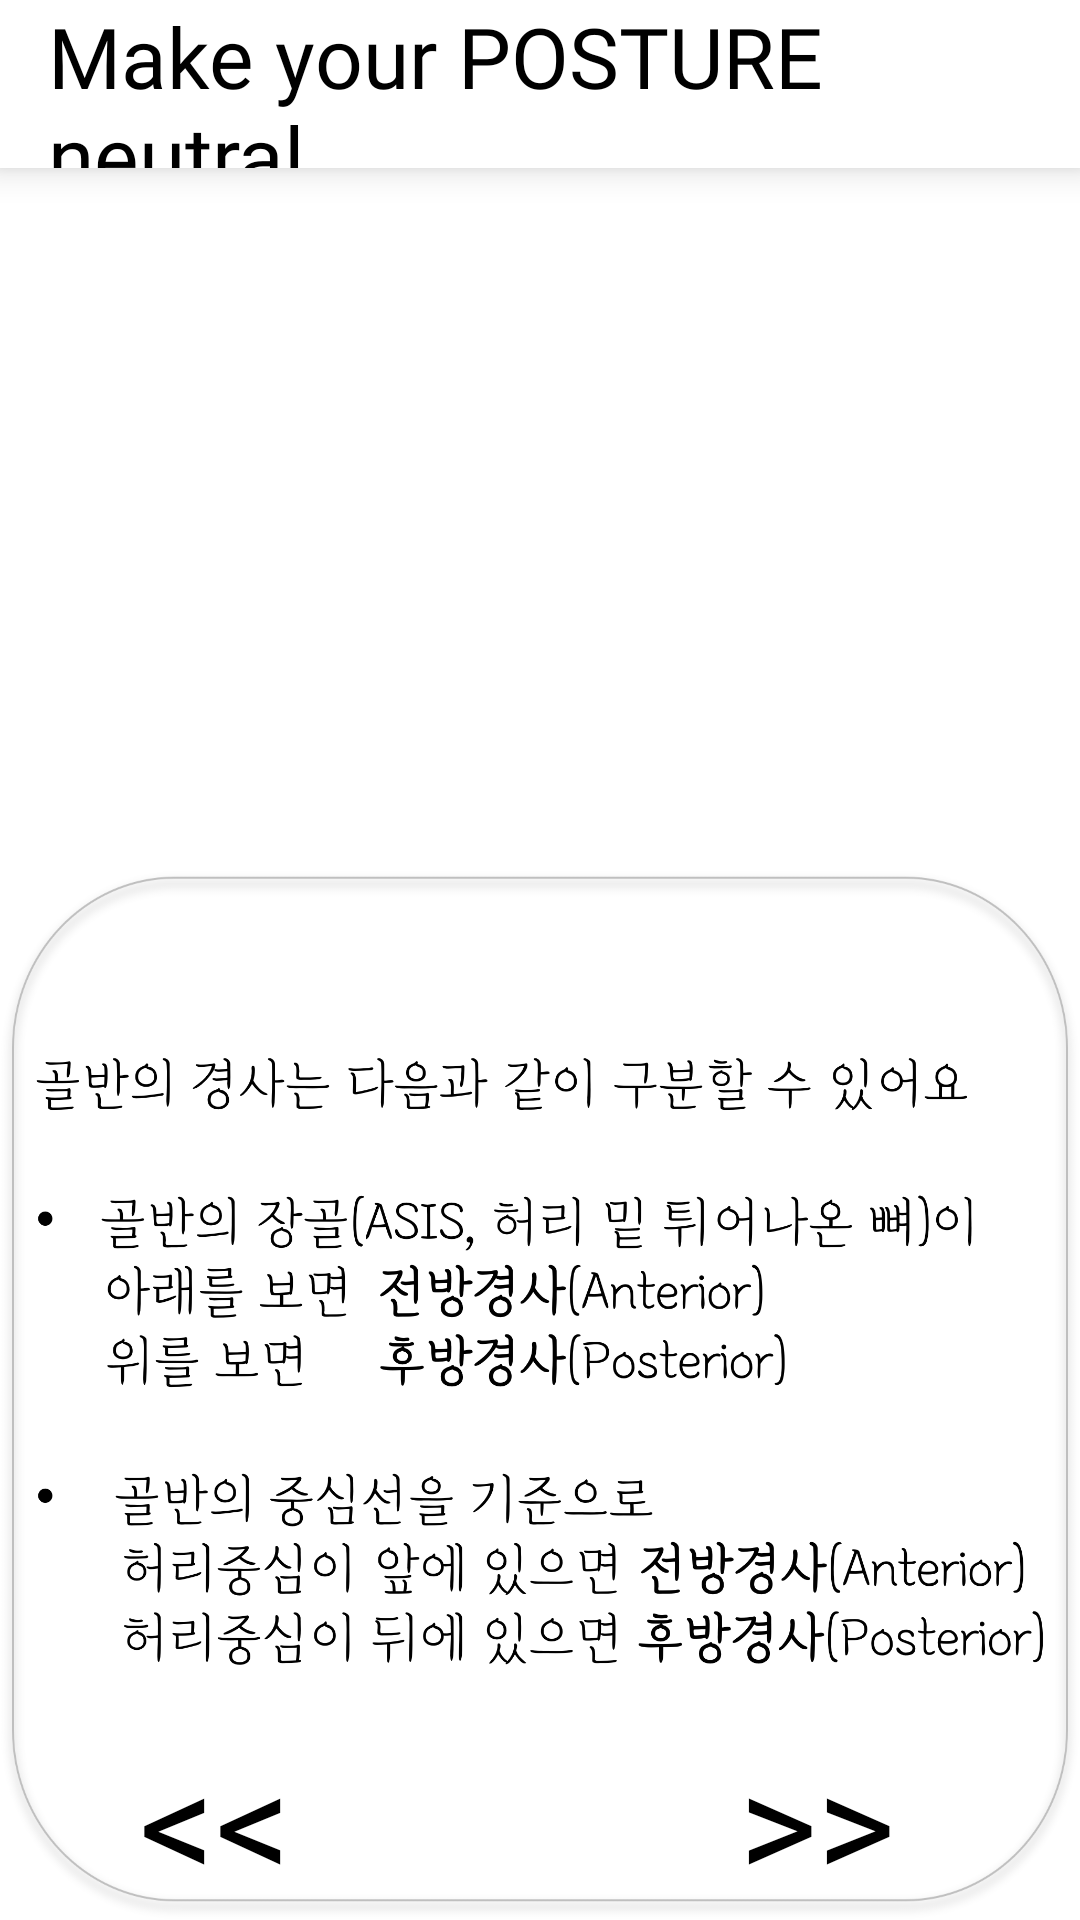

Layout XML and referenced resources for this Android screen:
<!-- AndroidManifest.xml: application theme Theme.Knou_cih -->
<!-- res/layout/posture_fragment_fourth.xml -->
<?xml version="1.0" encoding="utf-8"?>
<androidx.constraintlayout.widget.ConstraintLayout xmlns:android="http://schemas.android.com/apk/res/android"
    xmlns:tools="http://schemas.android.com/tools"
    android:layout_width="match_parent"
    android:layout_height="match_parent"
    xmlns:app="http://schemas.android.com/apk/res-auto"
    android:background="@color/white"
    tools:context=".posture.PostureLearnFourthFragment">

    <include
        android:id="@+id/include"
        layout="@layout/common_activity_base_toolbar" />

    <androidx.constraintlayout.widget.Guideline
        android:id="@+id/guideline"
        android:layout_width="match_parent"
        android:layout_height="wrap_content"
        android:orientation="horizontal"
        app:layout_constraintGuide_percent="0.50"
        app:layout_constraintTop_toTopOf="parent"
        app:layout_constraintBottom_toBottomOf="parent"/>

    <ImageView
        android:id="@+id/image_pelvis_check"
        android:layout_width="wrap_content"
        android:layout_height="300dp"
        android:src="@drawable/image_pelvis_check"

        app:layout_constraintStart_toStartOf="parent"
        app:layout_constraintEnd_toEndOf="parent"
        app:layout_constraintBottom_toTopOf="@+id/guideline"/>

    <androidx.constraintlayout.widget.ConstraintLayout
        android:id="@+id/text_box"
        android:layout_width="match_parent"
        android:layout_height="350dp"
        android:background="@drawable/image_blank"
        app:layout_constraintBottom_toBottomOf="parent">

        <ImageView
            android:id="@+id/text_pelvis_check"
            android:layout_width="wrap_content"
            android:layout_height="350dp"
            android:src="@drawable/text_pelvis_check"
            android:visibility="visible"

            app:layout_constraintStart_toStartOf="parent"
            app:layout_constraintEnd_toEndOf="parent"
            app:layout_constraintBottom_toBottomOf="parent"
            app:layout_constraintTop_toTopOf="parent"/>


        <TextView
            android:id="@+id/text_next"
            android:layout_width="wrap_content"
            android:layout_height="wrap_content"
            android:fontFamily="@font/font_one_pretty_night"
            android:textColor="@color/black"
            android:text="@string/next_button"
            android:textSize="50sp"

            app:layout_constraintHorizontal_bias="0.8"
            app:layout_constraintStart_toStartOf="parent"
            app:layout_constraintEnd_toEndOf="parent"
            app:layout_constraintBottom_toBottomOf="parent"/>

        <TextView
            android:id="@+id/text_prev"
            android:layout_width="wrap_content"
            android:layout_height="wrap_content"
            android:fontFamily="@font/font_one_pretty_night"
            android:textColor="@color/black"
            android:text="@string/prev_button"
            android:textSize="50sp"

            app:layout_constraintHorizontal_bias="0.15"
            app:layout_constraintStart_toStartOf="parent"
            app:layout_constraintEnd_toEndOf="parent"
            app:layout_constraintBottom_toBottomOf="parent"/>


    </androidx.constraintlayout.widget.ConstraintLayout>


</androidx.constraintlayout.widget.ConstraintLayout>
<!-- res/layout/common_activity_base_toolbar.xml (included above) -->
<?xml version="1.0" encoding="utf-8"?>
<com.google.android.material.appbar.AppBarLayout
    xmlns:android="http://schemas.android.com/apk/res/android"
    xmlns:app="http://schemas.android.com/apk/res-auto"
    xmlns:tools="http://schemas.android.com/tools"
    tools:context=".BaseActivity"

    android:layout_width="match_parent"
    android:layout_height="?attr/actionBarSize"
    android:theme="@style/Theme.Knou_cih.Toolbar"
    app:elevation="7dp"
    android:background="@color/white"
    android:backgroundTint="@color/white">
    <androidx.appcompat.widget.Toolbar
        android:id="@+id/toolBar"
        android:layout_width="match_parent"
        android:layout_height="?attr/actionBarSize"
        android:background="@color/white"
        android:layout_gravity="start"
        android:theme="@style/Theme.Knou_cih.Toolbar">
        <TextView
            android:layout_width="match_parent"
            android:layout_height="wrap_content"
            android:text="@string/make_your_posture_neutral"
            android:textSize="28dp"
            android:textColor="@color/black"
            android:textAlignment="viewStart"
            android:fontFamily="@font/font_one_pretty_night"/>
    </androidx.appcompat.widget.Toolbar>
</com.google.android.material.appbar.AppBarLayout>
<!-- resources referenced by this layout -->
<resources>
  <color name="black">#FF000000</color>
  <color name="white">#FFFFFFFF</color>
  <!-- drawable image_blank: png bitmap (drawable, 66045 bytes) -->
  <!-- drawable text_pelvis_check: png bitmap (drawable, 146768 bytes) -->
  <string name="make_your_posture_neutral">Make your POSTURE neutral</string>
  <string name="next_button">&gt;&gt;</string>
  <string name="prev_button">&lt;&lt;</string>
  <style name="Theme.Knou_cih.Toolbar" parent="Theme.AppCompat.Light">
          <item name="titleTextColor">@color/white</item>
          <item name="android:background">@color/white</item>
          <item name="android:popupBackground">@color/white</item>
          <item name="android:textColor">@color/black</item>
  
      </style>
  <style name="Theme.Knou_cih" parent="Base.Theme.Knou_cih" />
  <style name="Base.Theme.Knou_cih" parent="Theme.MaterialComponents.NoActionBar">
          <item name="colorPrimary">@color/translucent</item>
          <item name="colorOnPrimary">@color/white</item>
          <item name="colorPrimaryVariant">@color/black</item>
          <item name="colorAccent">@color/translucent</item>
  
  
  
          <item name="colorSecondary">@color/translucent</item>
          <item name="colorOnSecondary">@color/white</item>
          <item name="colorSecondaryVariant">@color/black</item>
          <item name="android:textColorSecondary">@android:color/black</item>
      </style>
  <color name="translucent">#3F000000</color>
</resources>
